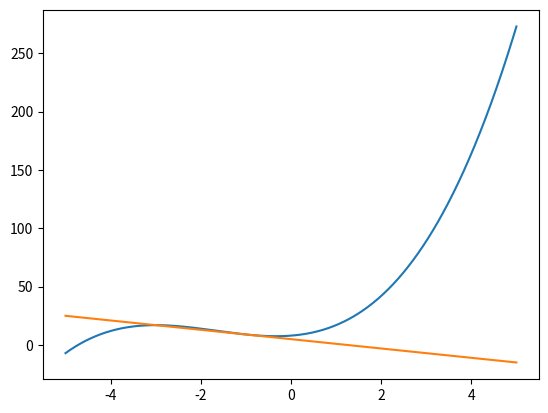
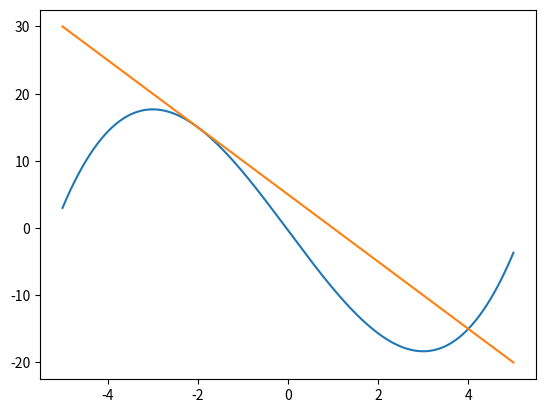
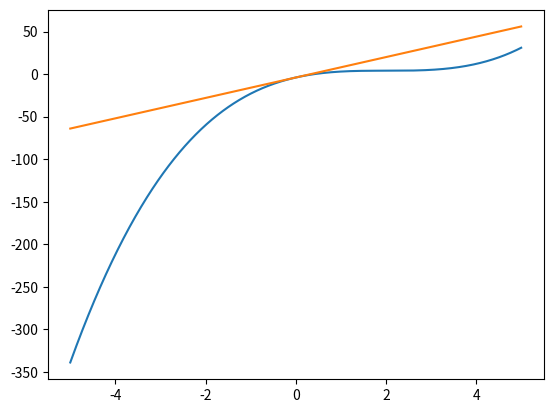
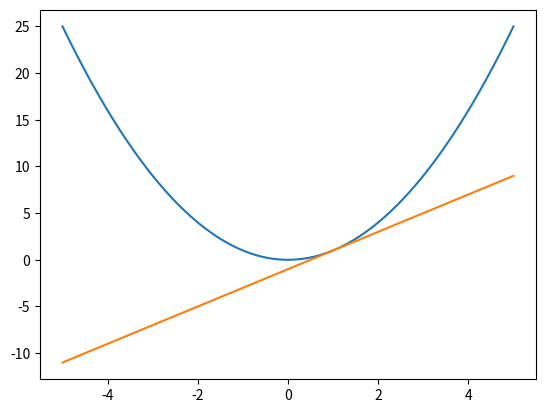

Recreate these plots in Python, in order.
# Równanie siecznej - Python
# Stworzone przez Adrian 'adyo' Just

import numpy as np
import matplotlib.pyplot as plt
from sympy import diff, symbols, Expr


class SecantEquation:
    def __init__(self, func: Expr, x0: float) -> None:
        self.func = func
        self._a = diff(func, x).subs(x, x0).evalf()
        self._b = self.func.subs(x, x0) - self._a * x0

    def display_plot(self) -> None:
        x_data = np.linspace(-5, 5, 1000)
        fx = [self.func.subs(x, val) for val in x_data]
        gx = self._a * x_data + self._b
        plt.plot(x_data, fx)
        plt.plot(x_data, gx)
        plt.show()

    @property
    def coefficients(self) -> None:
        return f'a={float(self._a)}, b={float(self._b)}'


x = symbols("x")
eqs = [SecantEquation(x**3 + 5*x**2 + 3*x + 8, -1),
       SecantEquation((1/3)*x**3 - 9*x - 1/3, -2),
       SecantEquation(x**3 - 6*x**2 + 12*x - 4, 0),
       SecantEquation(x**2, 1)]


for idx, eq in enumerate(eqs):
    print(f'plot nr. {idx + 1}/{len(eqs)}) {eq.coefficients}')
    eq.display_plot()
